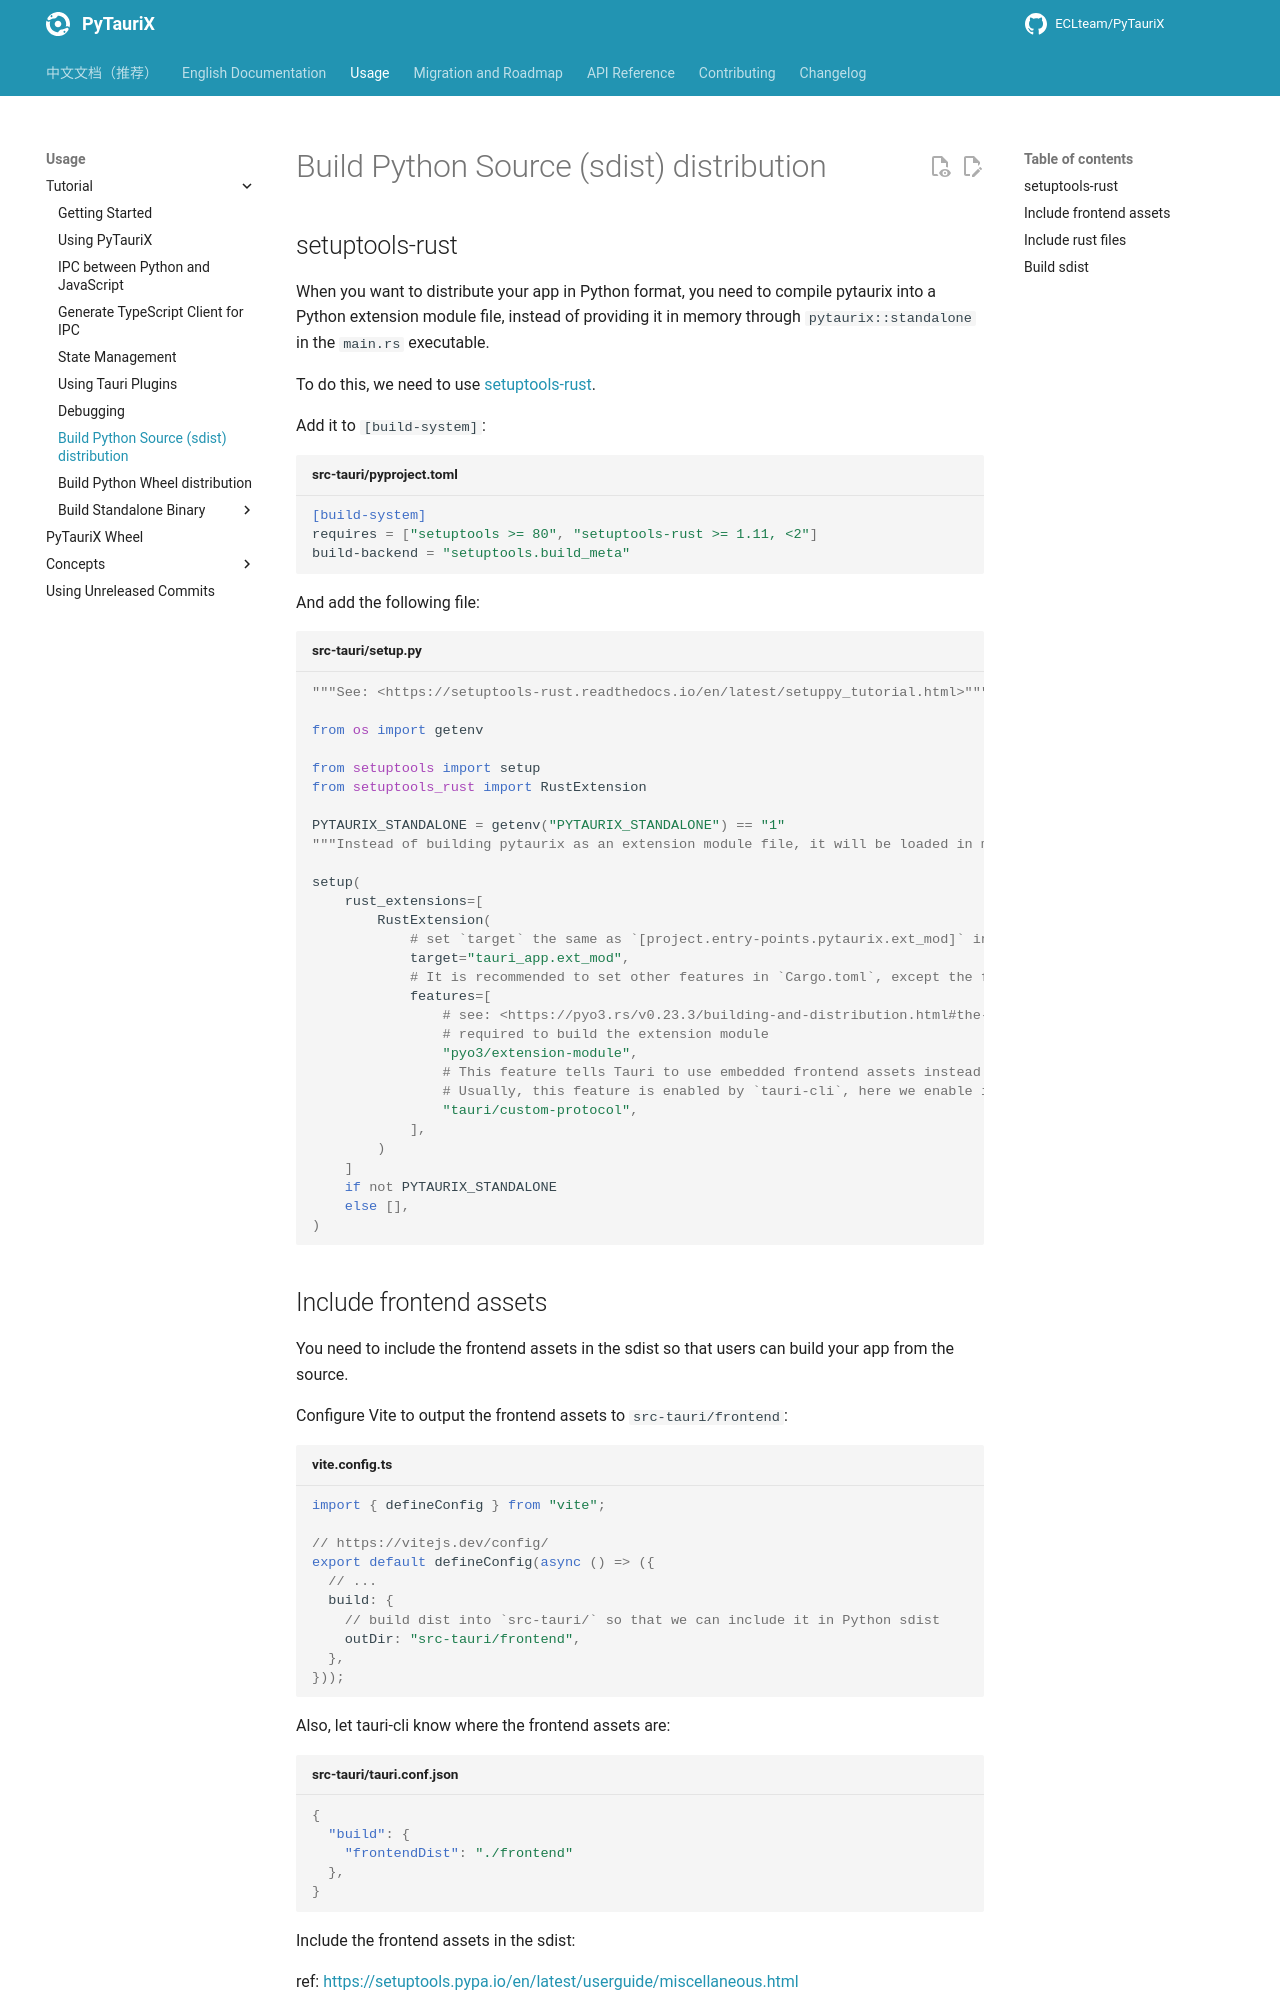

repository: ECLteam/PyTauriX · page: dev/usage/tutorial/build-sdist/index.html · generator: mkdocs

# Build Python Source (sdist) distribution

## setuptools-rust

When you want to distribute your app in Python format, you need to compile pytaurix into a Python extension module file, instead of providing it in memory through `pytaurix::standalone` in the `main.rs` executable.

To do this, we need to use [setuptools-rust](https://github.com/PyO3/setuptools-rust).

Add it to `[build-system]`:

```toml title="src-tauri/pyproject.toml"
[build-system]
requires = ["setuptools >= 80", "setuptools-rust >= 1.11, <2"]
build-backend = "setuptools.build_meta"
```

And add the following file:

```python title="src-tauri/setup.py"
--8<-- "docs/snippets/tutorial/build_sdist/setup.py"
```

## Include frontend assets

You need to include the frontend assets in the sdist so that users can build your app from the source.

Configure Vite to output the frontend assets to `src-tauri/frontend`:

```ts title="vite.config.ts"
--8<-- "docs/snippets/tutorial/build_sdist/vite.config.ts"
```

Also, let tauri-cli know where the frontend assets are:

```json title="src-tauri/tauri.conf.json"
{
  "build": {
    "frontendDist": "./frontend"
  },
}
```

Include the frontend assets in the sdist:

ref: <https://setuptools.pypa.io/en/latest/userguide/miscellaneous.html>

```title="src-tauri/MANIFEST.in"
graft frontend/
```
